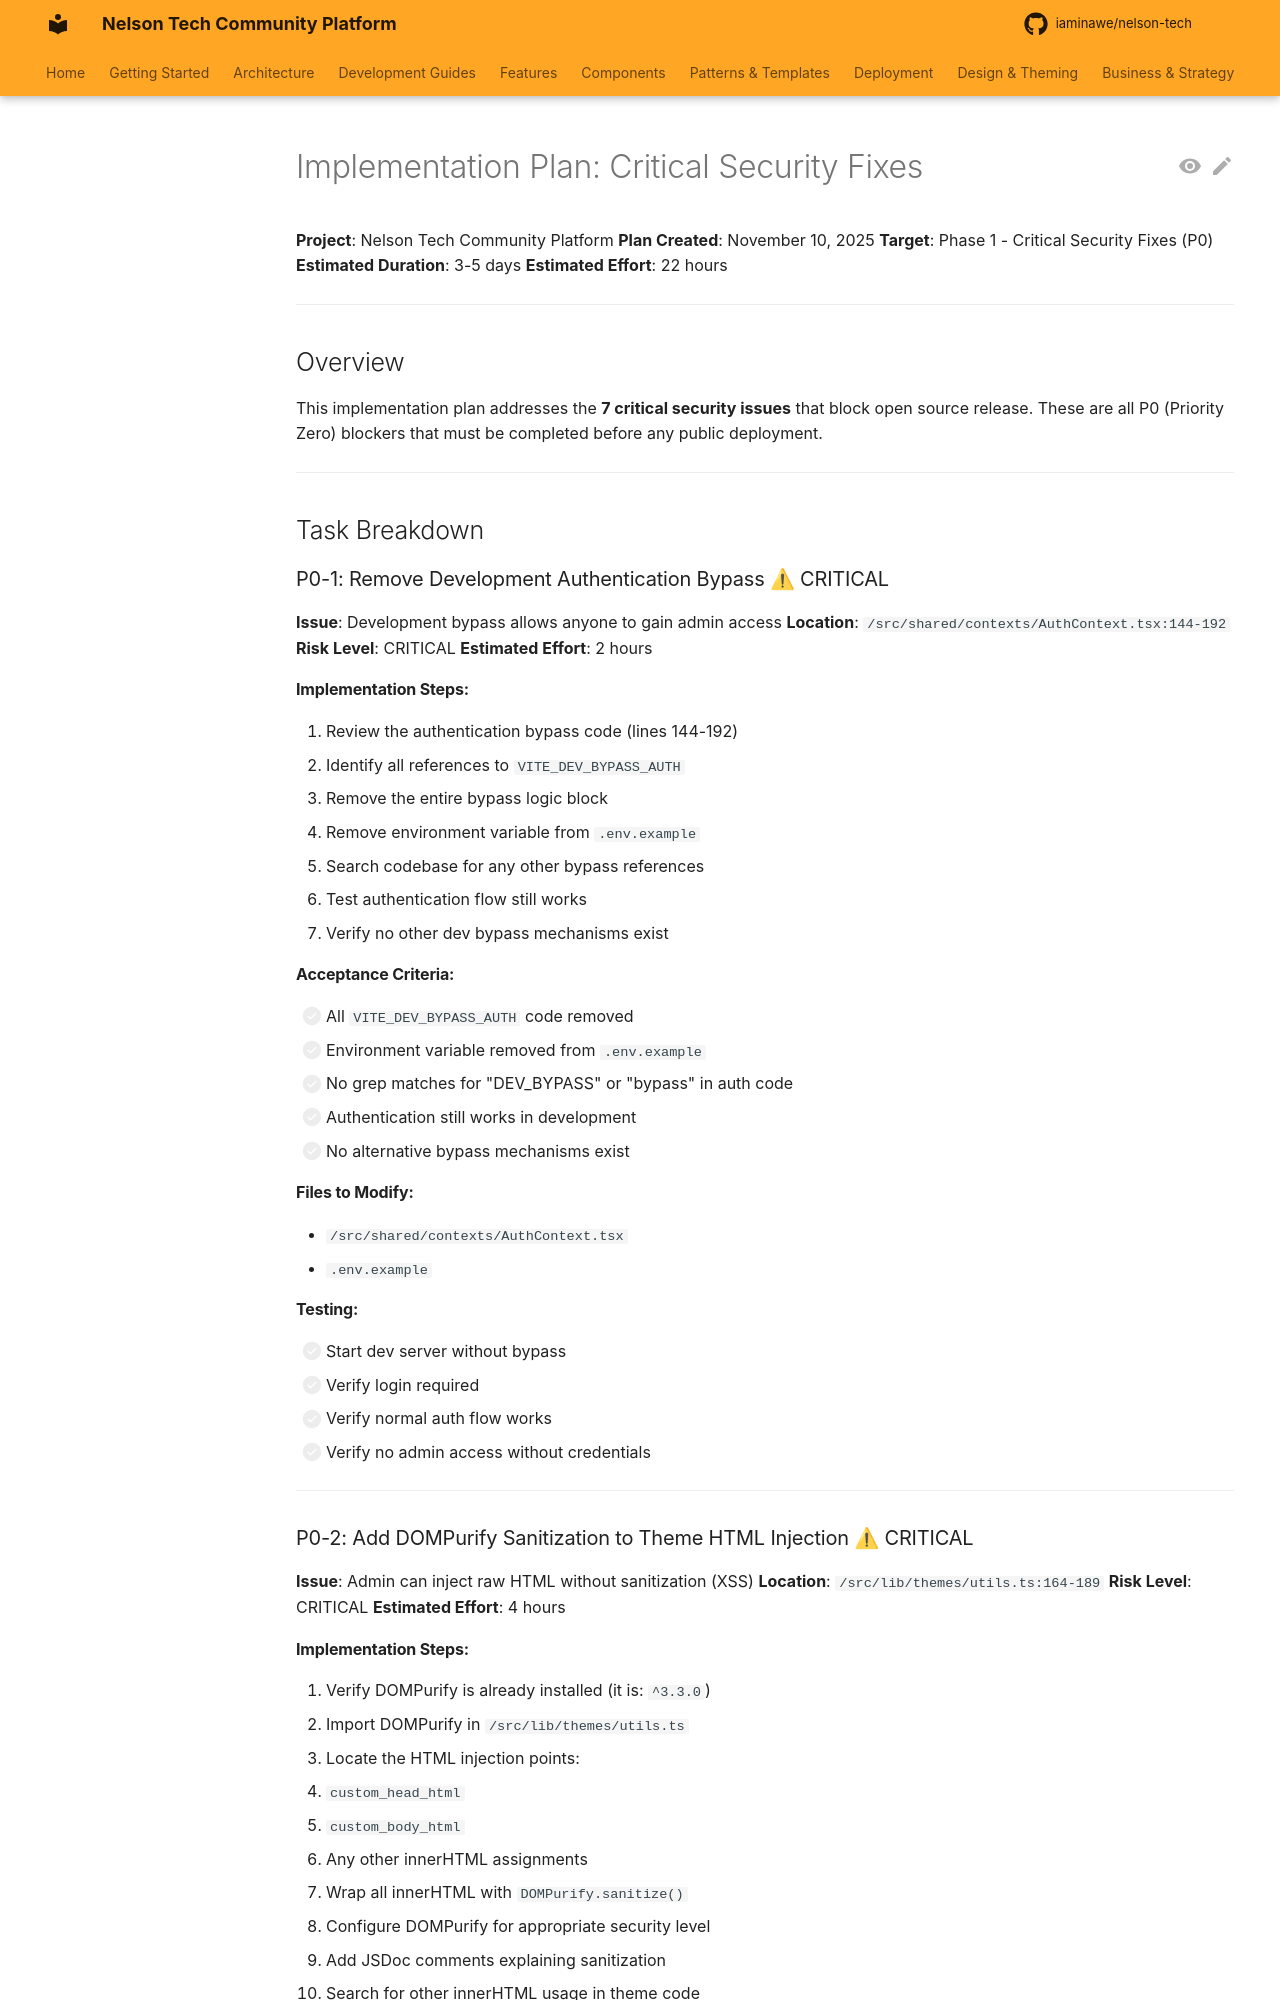

repository: iaminawe/uluntu · page: IMPLEMENTATION_PLAN_SECURITY_FIXES/index.html · generator: mkdocs

# Implementation Plan: Critical Security Fixes

**Project**: Nelson Tech Community Platform
**Plan Created**: November 10, 2025
**Target**: Phase 1 - Critical Security Fixes (P0)
**Estimated Duration**: 3-5 days
**Estimated Effort**: 22 hours

---

## Overview

This implementation plan addresses the **7 critical security issues** that block open source release. These are all P0 (Priority Zero) blockers that must be completed before any public deployment.

---

## Task Breakdown

### P0-1: Remove Development Authentication Bypass ⚠ CRITICAL

**Issue**: Development bypass allows anyone to gain admin access
**Location**: `/src/shared/contexts/AuthContext.tsx:144-192`
**Risk Level**: CRITICAL
**Estimated Effort**: 2 hours

#### Implementation Steps:
1. Review the authentication bypass code (lines 144-192)
2. Identify all references to `VITE_DEV_BYPASS_AUTH`
3. Remove the entire bypass logic block
4. Remove environment variable from `.env.example`
5. Search codebase for any other bypass references
6. Test authentication flow still works
7. Verify no other dev bypass mechanisms exist

#### Acceptance Criteria:
- [ ] All `VITE_DEV_BYPASS_AUTH` code removed
- [ ] Environment variable removed from `.env.example`
- [ ] No grep matches for "DEV_BYPASS" or "bypass" in auth code
- [ ] Authentication still works in development
- [ ] No alternative bypass mechanisms exist

#### Files to Modify:
- `/src/shared/contexts/AuthContext.tsx`
- `.env.example`

#### Testing:
- [ ] Start dev server without bypass
- [ ] Verify login required
- [ ] Verify normal auth flow works
- [ ] Verify no admin access without credentials

---

### P0-2: Add DOMPurify Sanitization to Theme HTML Injection ⚠ CRITICAL

**Issue**: Admin can inject raw HTML without sanitization (XSS)
**Location**: `/src/lib/themes/utils.ts:164-189`
**Risk Level**: CRITICAL
**Estimated Effort**: 4 hours
